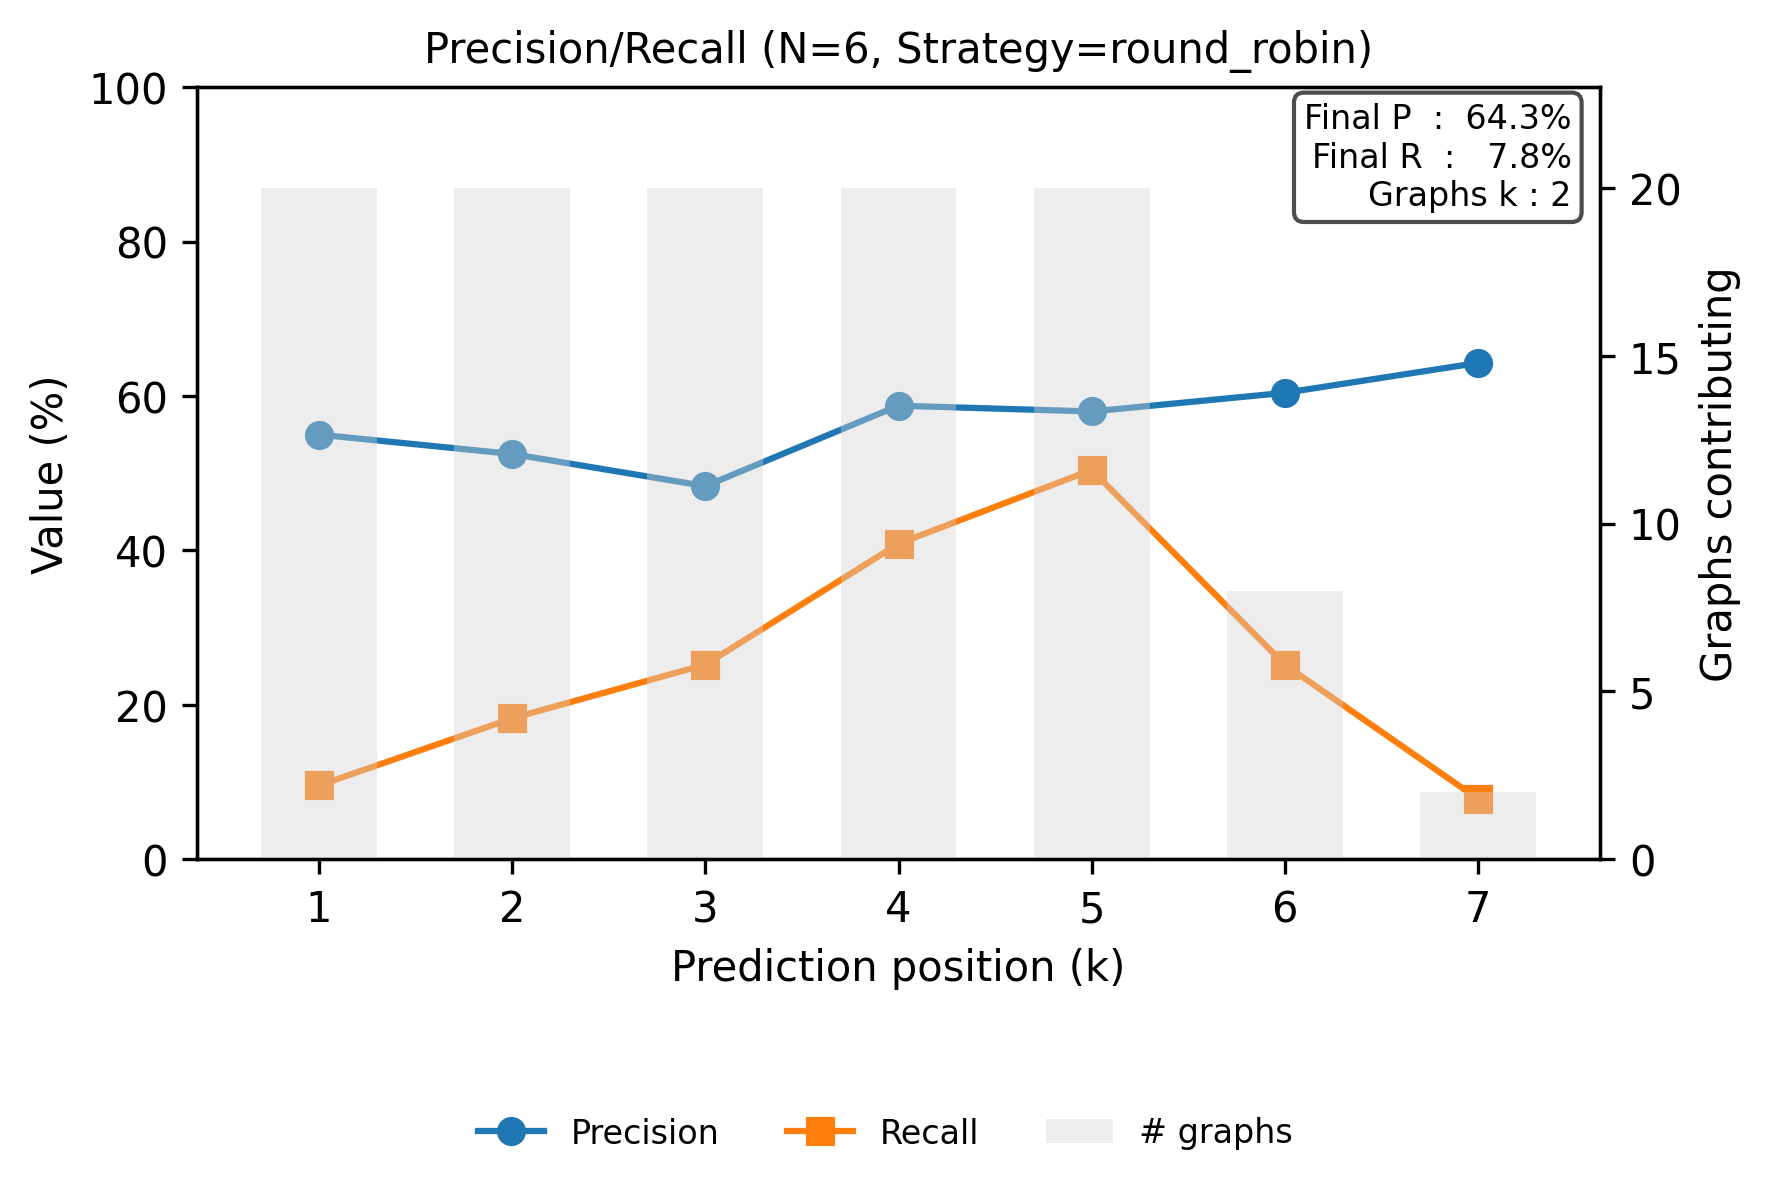

The table this chart was drawn from, first rows:
step, precision, recall
0, 0.55, 0.09565
1, 0.525, 0.1826
2, 0.4833, 0.2522
3, 0.5875, 0.4087
4, 0.58, 0.5043
5, 0.6042, 0.2522
6, 0.6429, 0.07826
